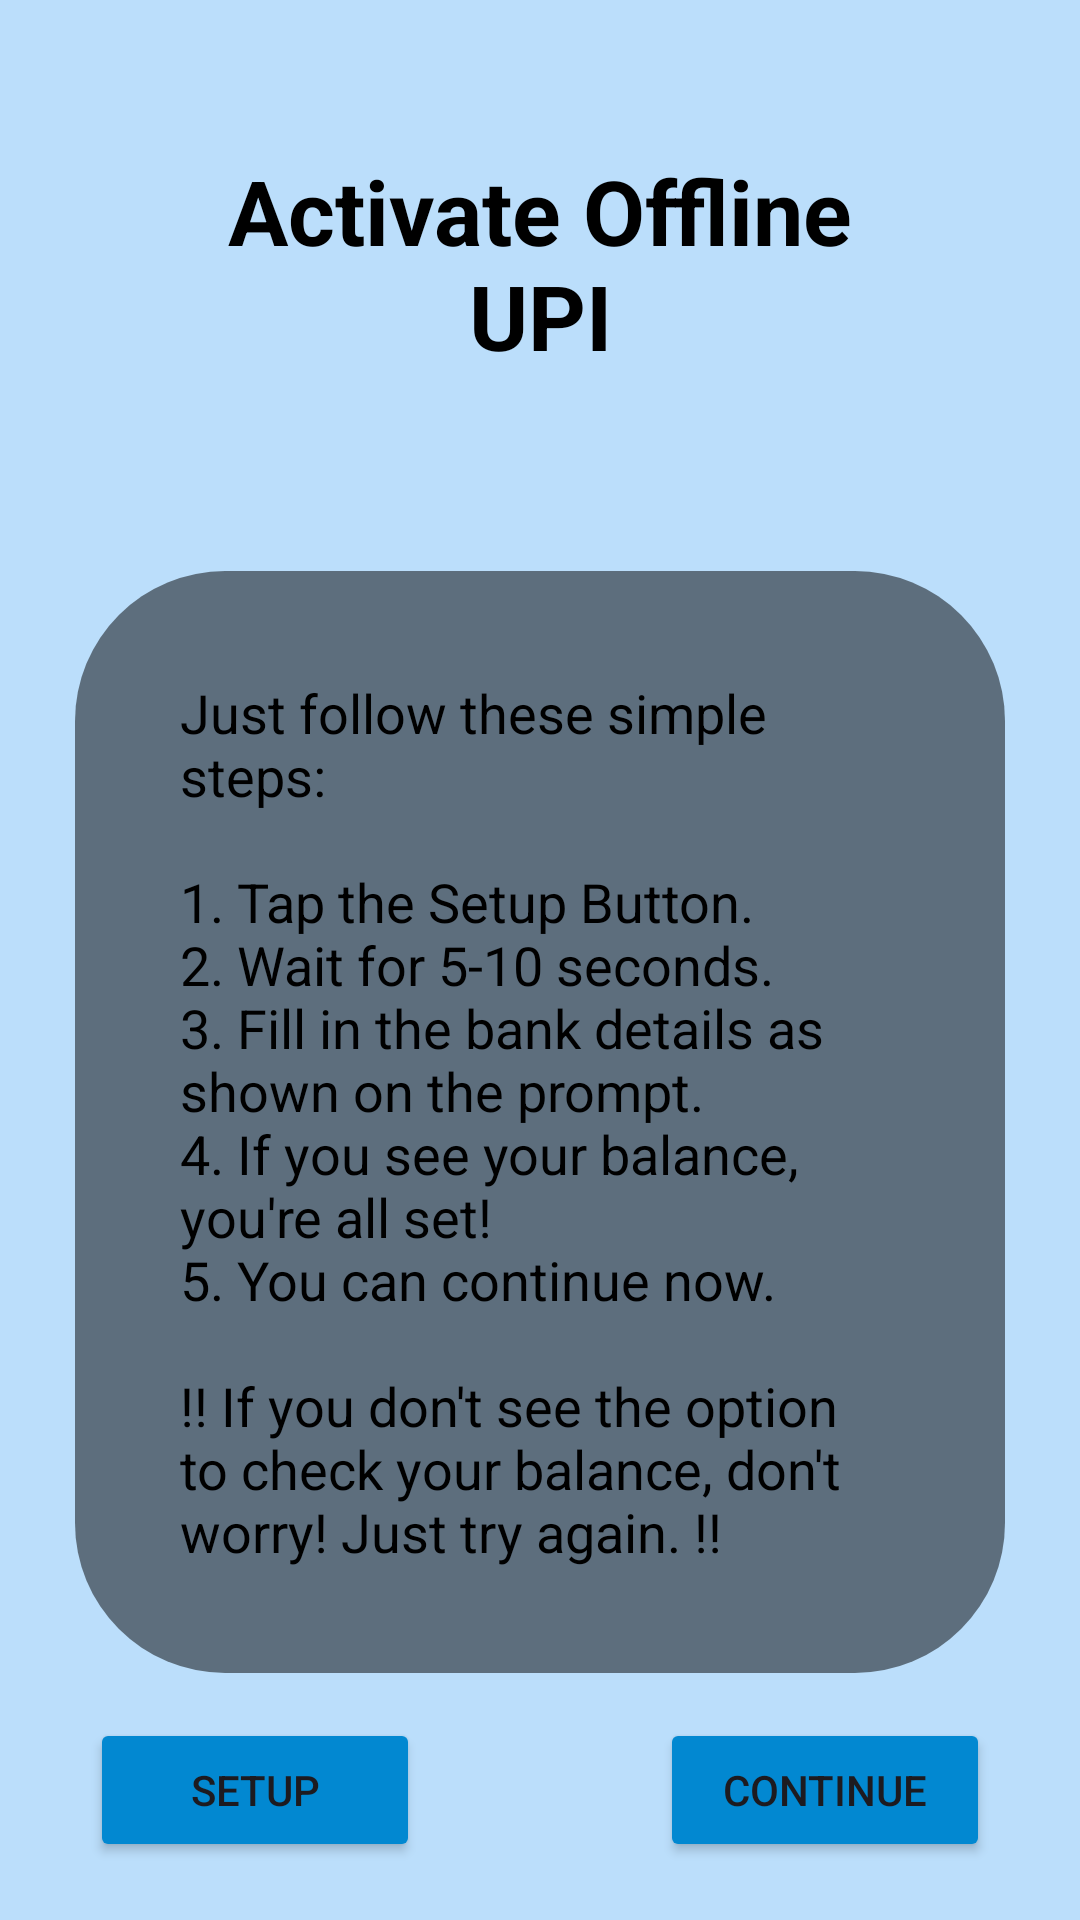

This screen was rendered from an Android layout file. Write that file and the resources it references.
<!-- AndroidManifest.xml: application theme Theme.OfflineUPI -->
<!-- res/layout/activity_offline_register.xml -->
<?xml version="1.0" encoding="utf-8"?>
<androidx.constraintlayout.widget.ConstraintLayout
    xmlns:android="http://schemas.android.com/apk/res/android"
    xmlns:app="http://schemas.android.com/apk/res-auto"
    xmlns:tools="http://schemas.android.com/tools"
    android:layout_width="match_parent"
    android:layout_height="match_parent"
    android:background="#BBDEFB">

    <TextView
        android:id="@+id/header"
        android:layout_width="match_parent"
        android:layout_height="wrap_content"
        android:drawablePadding="15dp"
        android:gravity="center"
        android:padding="50dp"
        android:text="@string/activate_offline_upi"
        android:textColor="@android:color/black"
        android:textSize="30sp"
        android:textStyle="bold" />

    
    <LinearLayout
        android:id="@+id/linearLayout"
        android:layout_width="match_parent"
        android:layout_height="wrap_content"
        android:orientation="vertical"
        android:paddingTop="15dp"
        android:paddingRight="25dp"
        android:paddingLeft="25dp"
        android:paddingBottom="15dp"
        app:layout_constraintTop_toBottomOf="@+id/header">



        <LinearLayout
            android:layout_width="match_parent"
            android:layout_height="wrap_content"
            android:background="@drawable/overlay_background"
            android:orientation="vertical"
            android:padding="25dp">


            <TextView
                android:id="@+id/Message"
                android:layout_width="match_parent"
                android:layout_height="wrap_content"
                android:drawablePadding="15dp"
                android:padding="10dp"
                android:text="@string/Activate_info"
                android:textColor="@android:color/black"
                android:textSize="18sp" />

        </LinearLayout>


    </LinearLayout>

    <LinearLayout
        android:layout_width="match_parent"
        android:layout_height="wrap_content"
        android:orientation="horizontal"
        app:layout_constraintTop_toBottomOf="@+id/linearLayout"
        android:paddingRight="30dp"
        android:paddingLeft="30dp">

        <Button
            android:id="@+id/setUpBtn"
            android:layout_width="30dp"
            android:layout_height="wrap_content"
            android:layout_weight="1"
            android:layout_gravity="start"
            android:backgroundTint="@color/btnColor"
            android:text="@string/setup" />

        <Space
            android:layout_width="0dp"
            android:layout_height="wrap_content"
            android:layout_weight="1" />

        <Button
            android:id="@+id/continueBtn"
            android:layout_width="30dp"
            android:layout_height="wrap_content"
            android:layout_weight="1"
            android:layout_gravity="end"
            android:backgroundTint="@color/btnColor"
            android:text="@string/continue_next" />

    </LinearLayout>

</androidx.constraintlayout.widget.ConstraintLayout>
<!-- resources referenced by this layout -->
<resources>
  <color name="btnColor">#0288D1</color>
  <!-- drawable overlay_background (drawable) -->
  <?xml version="1.0" encoding="utf-8"?>
  <shape xmlns:android="http://schemas.android.com/apk/res/android"
      android:shape="rectangle">
  
      <solid android:color="#80000000" />
      <corners android:radius="50dp" />
  
  </shape>
  <string name="Activate_info">Just follow these simple steps:\n\n1. Tap the Setup Button.\n2. Wait for 5-10 seconds.\n3. Fill in the bank details as shown on the prompt.\n4. If you see your balance, you\'re all set!\n5. You can continue now.\n\n!! If you don\'t see the option to check your balance, don\'t worry! Just try again. !!</string>
  <string name="activate_offline_upi">Activate Offline UPI</string>
  <string name="continue_next">Continue</string>
  <string name="setup">Setup</string>
  <style name="Theme.OfflineUPI" parent="Base.Theme.OfflineUPI" />
  <style name="Base.Theme.OfflineUPI" parent="Theme.Material3.Light.NoActionBar">
          
          
  
      </style>
</resources>
